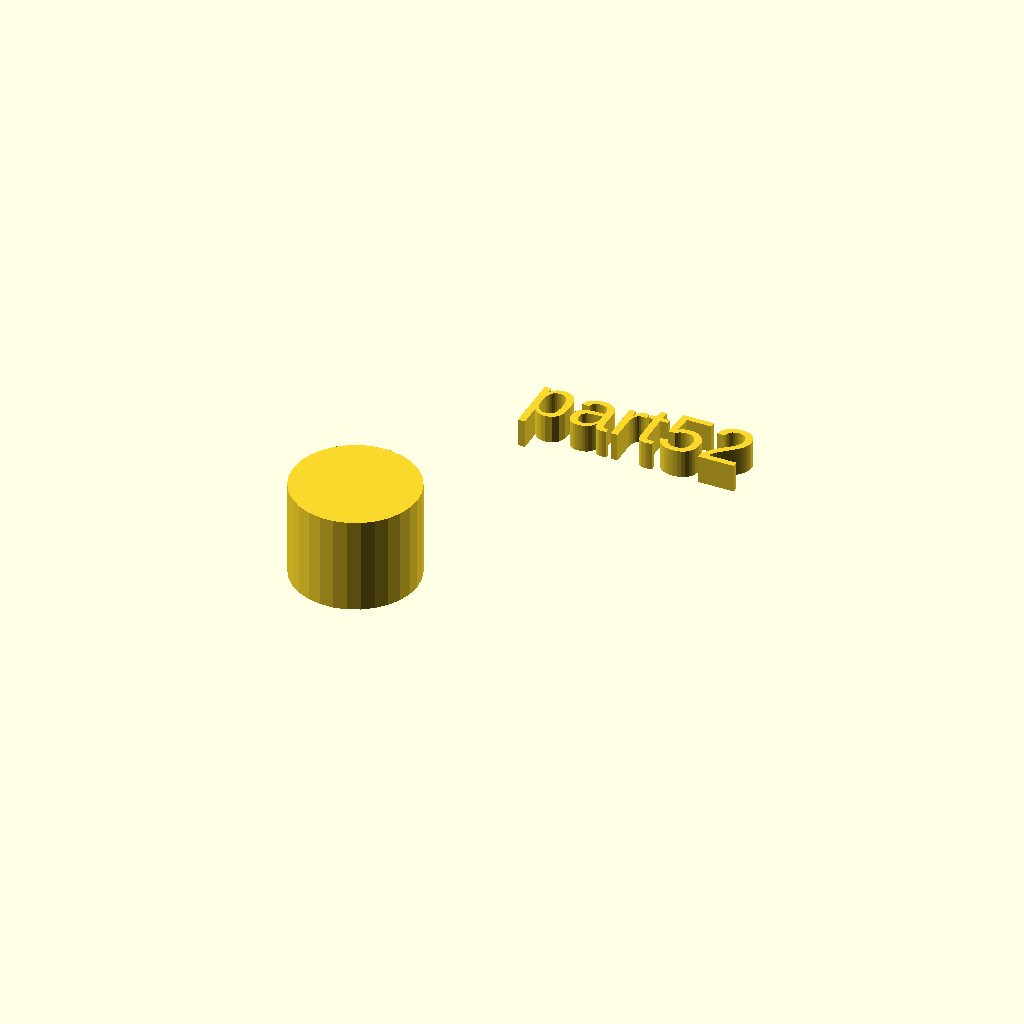
Cell 1: rendered with the file's own defaults.
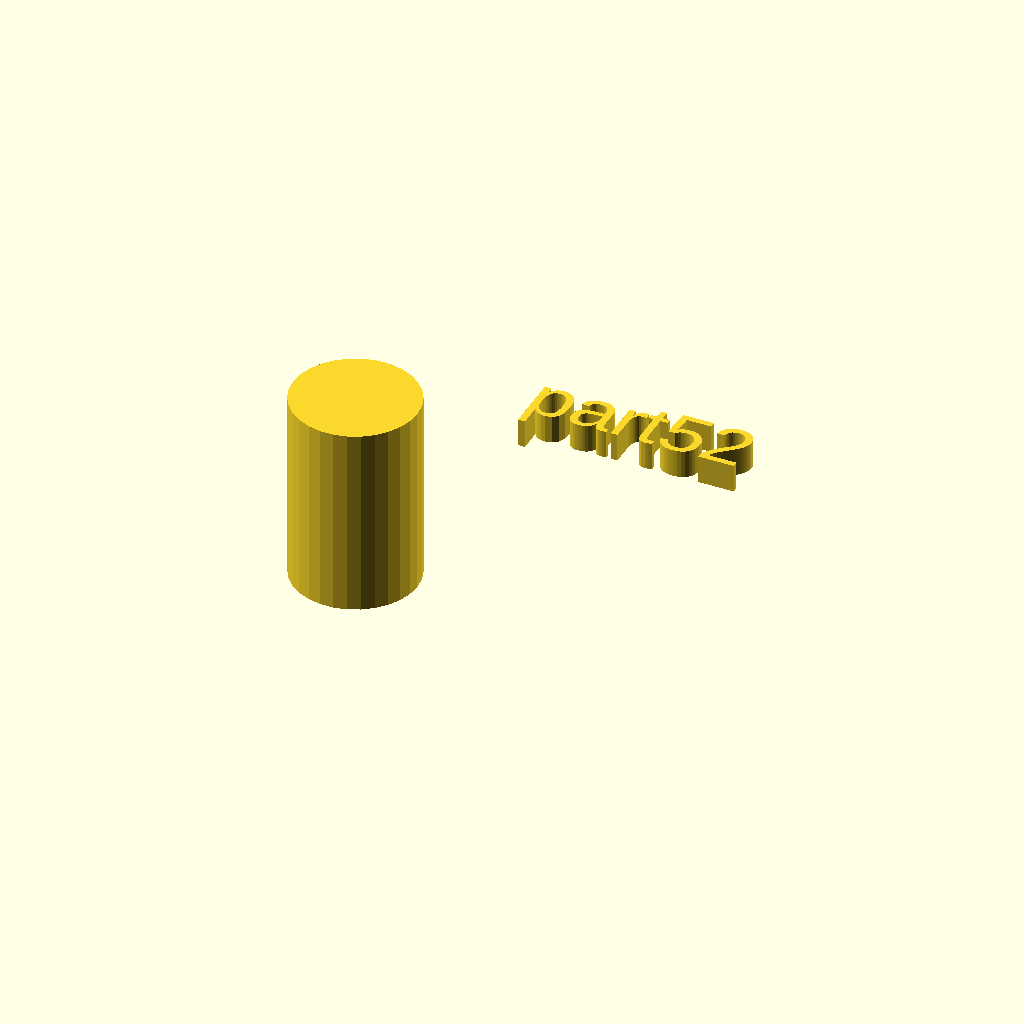
Cell 2: the same model with h = 34.
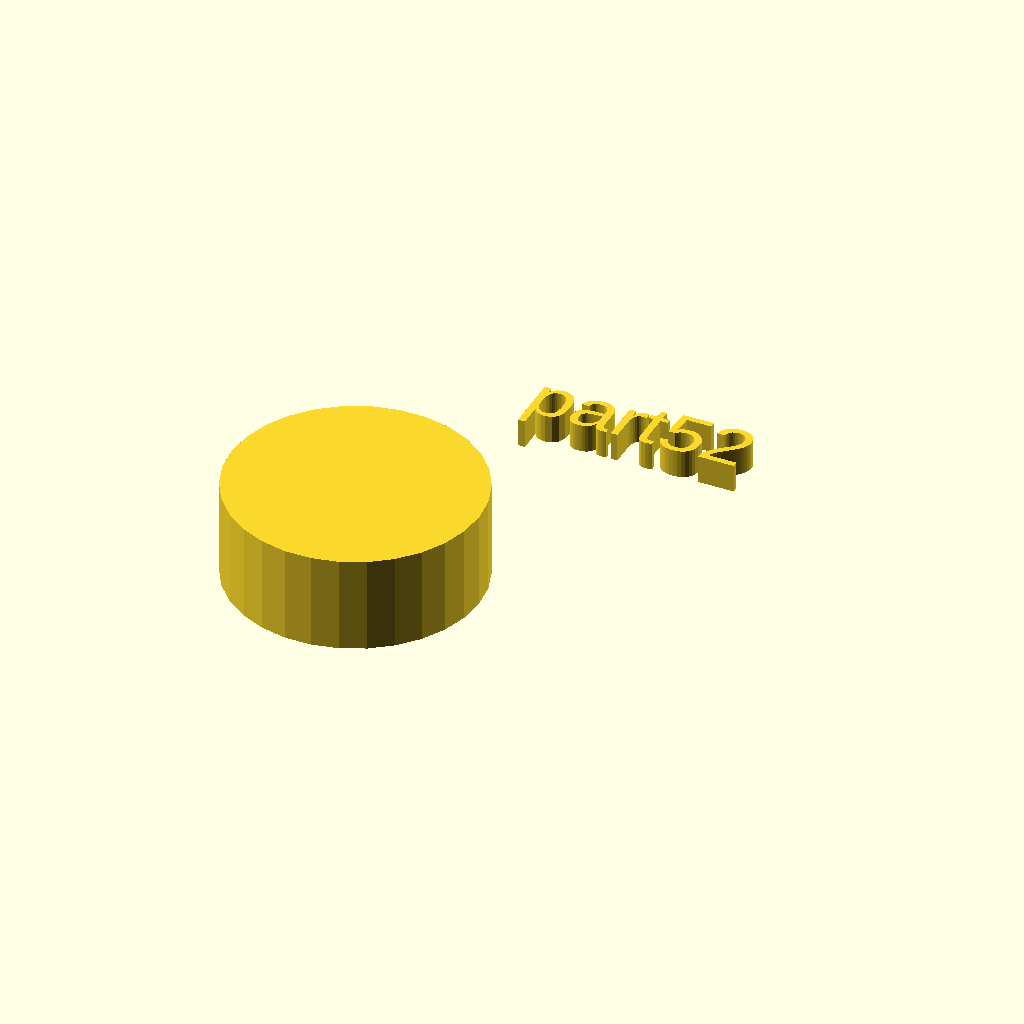
Cell 3: r1 = 22 (everything else at default).
All cells are drawn from one camera (rotation 55°, 0°, 25°, orthographic, colour scheme Cornfield), so only the parameter changes between them.
Source of the model, docs/local_scad/000/052.scad:
//[CUSTOMIZATION]
// Height
h=17;
// Radius
r1=11;
// Message
txt="part52";
module __END_CUSTOMIZATIONS () { }
cylinder(h,r1,r1);
translate([20,20,20]) { linear_extrude(5) text(txt, font="Liberation Sans"); }
Customizer parameters (derived from the source; name, type, default, range or options):
h: number, default 17
r1: number, default 11
txt: string, default "part52"
